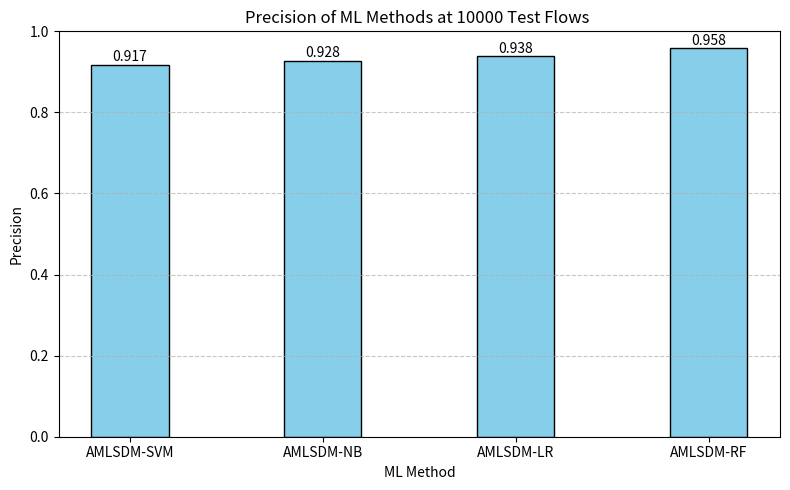

Reproduce this figure in Python.
import matplotlib.pyplot as plt

# Danh sách các thuật toán còn lại
methods = ['AMLSDM-SVM', 'AMLSDM-NB', 'AMLSDM-LR', 'AMLSDM-RF']
# Precision tương ứng (đọc từ biểu đồ tại Number of Test Flows = 10000)
precisions = [0.917, 0.928, 0.938, 0.958]

# Vẽ biểu đồ
plt.figure(figsize=(8, 5))
bar_width = 0.4  # Giảm độ rộng của các cột
bars = plt.bar(methods, precisions, color='skyblue', edgecolor='black', width=bar_width)

# Thêm nhãn Precision trên mỗi cột
for bar in bars:
    yval = bar.get_height()
    plt.text(bar.get_x() + bar.get_width()/2, yval + 0.002, f'{yval:.3f}', ha='center', va='bottom')

# Cấu hình đồ thị
plt.title('Precision of ML Methods at 10000 Test Flows ', fontsize=12)
plt.xlabel('ML Method')
plt.ylabel('Precision')
plt.ylim(0, 1)
plt.grid(axis='y', linestyle='--', alpha=0.7)

plt.tight_layout()
plt.show()
